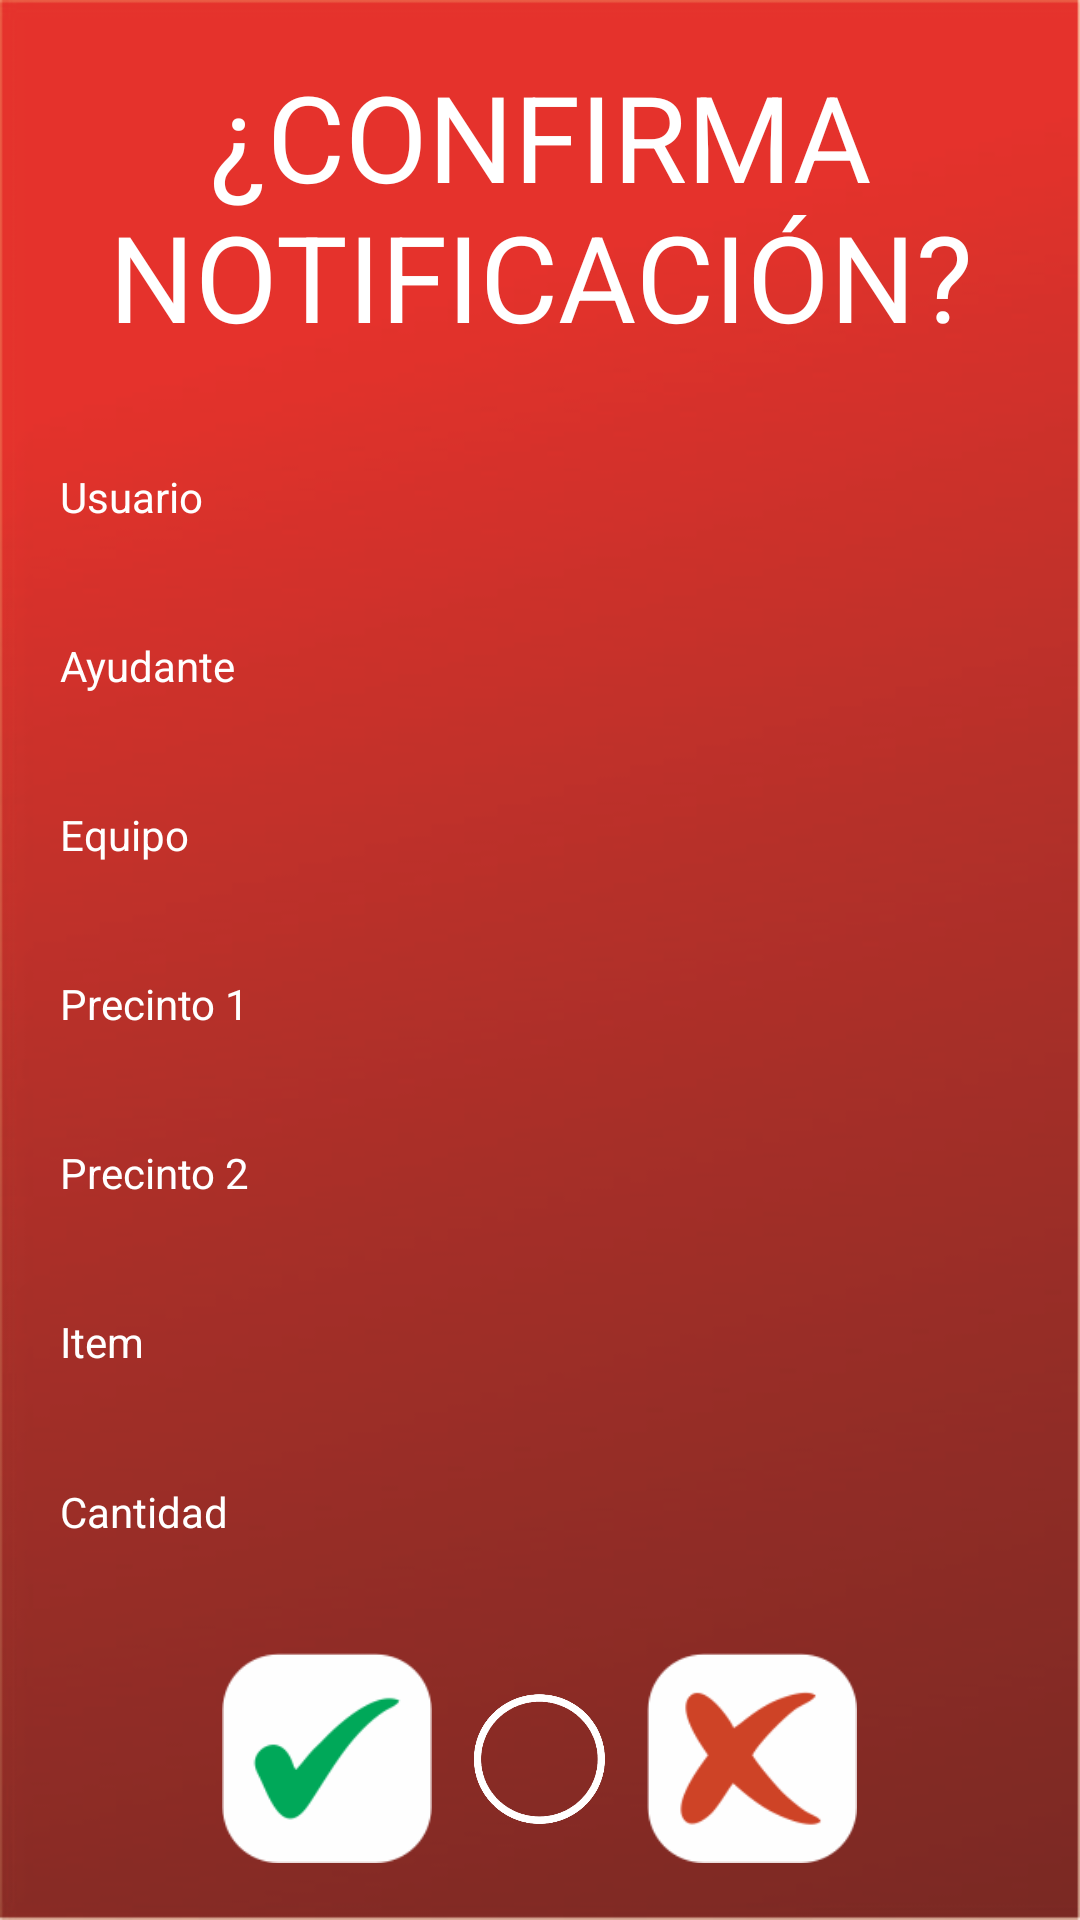

Write the Android layout XML for this screen, with the resource values it uses.
<!-- AndroidManifest.xml: application theme AppTheme -->
<!-- res/layout/activity_confirma_armados.xml -->
<?xml version="1.0" encoding="utf-8"?>
<LinearLayout xmlns:android="http://schemas.android.com/apk/res/android"
    xmlns:app="http://schemas.android.com/apk/res-auto"
    xmlns:tools="http://schemas.android.com/tools"
    android:layout_width="match_parent"
    android:layout_height="match_parent"
    android:background="@drawable/fondo_rojo"
    tools:context="com.tofitsolutions.armasdurasargentinas.ConfirmaArmados"
    android:orientation="vertical">

    <TextView
        android:id="@+id/textView7"
        android:layout_width="wrap_content"
        android:layout_height="wrap_content"
        android:layout_weight="1"
        android:gravity="center_vertical|center_horizontal|center"
        android:text="¿CONFIRMA NOTIFICACIÓN?"
        android:textColor="@color/colorAccent"
        android:textSize="40sp" />

    <LinearLayout
        android:layout_width="match_parent"
        android:layout_height="wrap_content"
        android:layout_gravity="left|center_vertical"
        android:layout_marginLeft="20dp"
        android:layout_weight="1"
        android:gravity="left|center_vertical"
        android:orientation="horizontal">

        <TextView
            android:id="@+id/textView10"
            android:layout_width="10dp"
            android:layout_height="wrap_content"
            android:layout_weight="1"
            android:text="Usuario"
            android:textColor="@color/colorAccent" />

        <TextView
            android:id="@+id/usuarioConfEst"
            android:layout_width="5dp"
            android:layout_height="wrap_content"
            android:layout_gravity="left|center_vertical"
            android:layout_weight="1"
            android:gravity="left|center_vertical"
            android:textColor="@color/colorAccent" />

    </LinearLayout>

    <LinearLayout
        android:layout_width="match_parent"
        android:layout_height="wrap_content"
        android:layout_gravity="left|center_vertical"
        android:layout_marginLeft="20dp"
        android:layout_weight="1"
        android:gravity="left|center_vertical"
        android:orientation="horizontal">

        <TextView
            android:id="@+id/textView11"
            android:layout_width="5dp"
            android:layout_height="wrap_content"
            android:layout_weight="1"
            android:text="Ayudante"
            android:textColor="@color/colorAccent" />

        <TextView
            android:id="@+id/AyudanteConfEst"
            android:layout_width="5dp"
            android:layout_height="wrap_content"
            android:layout_weight="1"
            android:textColor="@color/colorAccent" />

    </LinearLayout>

    <LinearLayout
        android:layout_width="match_parent"
        android:layout_height="wrap_content"
        android:layout_gravity="left|center_vertical"
        android:layout_marginLeft="20dp"
        android:layout_weight="1"
        android:gravity="left|center_vertical"
        android:orientation="horizontal">

        <TextView
            android:id="@+id/textView12"
            android:layout_width="5dp"
            android:layout_height="wrap_content"
            android:layout_weight="1"
            android:text="Equipo"
            android:textColor="@color/colorAccent" />

        <TextView
            android:id="@+id/equipoConfEst"
            android:layout_width="5dp"
            android:layout_height="wrap_content"
            android:layout_weight="1"
            android:textColor="@color/colorAccent" />

    </LinearLayout>

    <LinearLayout
        android:layout_width="match_parent"
        android:layout_height="wrap_content"
        android:layout_gravity="left|center_vertical"
        android:layout_marginLeft="20dp"
        android:layout_weight="1"
        android:gravity="left|center_vertical"
        android:orientation="horizontal">

        <TextView
            android:id="@+id/textView13"
            android:layout_width="5dp"
            android:layout_height="wrap_content"
            android:layout_weight="1"
            android:text="Precinto 1"
            android:textColor="@color/colorAccent" />

        <TextView
            android:id="@+id/preAConfEst"
            android:layout_width="5dp"
            android:layout_height="wrap_content"
            android:layout_weight="1"
            android:textColor="@color/colorAccent" />

    </LinearLayout>

    <LinearLayout
        android:layout_width="match_parent"
        android:layout_height="wrap_content"
        android:layout_gravity="left|center_vertical"
        android:layout_marginLeft="20dp"
        android:layout_weight="1"
        android:gravity="left|center_vertical"
        android:orientation="horizontal">

        <TextView
            android:id="@+id/textView14"
            android:layout_width="5dp"
            android:layout_height="wrap_content"
            android:layout_weight="1"
            android:text="Precinto 2"
            android:textColor="@color/colorAccent" />

        <TextView
            android:id="@+id/preBConfEst"
            android:layout_width="5dp"
            android:layout_height="wrap_content"
            android:layout_gravity="left|center_vertical"
            android:layout_weight="1"
            android:gravity="left|center_vertical"
            android:textColor="@color/colorAccent" />

    </LinearLayout>

    <LinearLayout
        android:layout_width="match_parent"
        android:layout_height="wrap_content"
        android:layout_gravity="left|center_vertical"
        android:layout_marginLeft="20dp"
        android:layout_weight="1"
        android:gravity="left|center_vertical"
        android:orientation="horizontal">

        <TextView
            android:id="@+id/textView9"
            android:layout_width="5dp"
            android:layout_height="wrap_content"
            android:layout_weight="1"
            android:text="Item"
            android:textColor="@color/colorAccent" />

        <TextView
            android:id="@+id/itemConfEst"
            android:layout_width="5dp"
            android:layout_height="wrap_content"
            android:layout_weight="1"
            android:textColor="@color/colorAccent" />

    </LinearLayout>

    <LinearLayout
        android:layout_width="match_parent"
        android:layout_height="wrap_content"
        android:layout_gravity="left|center_vertical"
        android:layout_marginLeft="20dp"
        android:layout_weight="1"
        android:gravity="left|center_vertical"
        android:orientation="horizontal">

        <TextView
            android:id="@+id/textView15"
            android:layout_width="5dp"
            android:layout_height="wrap_content"
            android:layout_weight="1"
            android:text="Cantidad"
            android:textColor="@color/colorAccent" />

        <TextView
            android:id="@+id/cantidadConfEst"
            android:layout_width="5dp"
            android:layout_height="wrap_content"
            android:layout_weight="1"
            android:textColor="@color/colorAccent" />

    </LinearLayout>

    <LinearLayout
        android:layout_width="match_parent"
        android:layout_height="wrap_content"
        android:layout_marginLeft="20px"
        android:layout_marginRight="20px"
        android:layout_weight="1"
        android:gravity="center_vertical|center_horizontal"
        android:orientation="horizontal">

        <Button
            android:id="@+id/bt_okEstribadoraConf"
            android:layout_width="70dp"
            android:layout_height="70dp"
            android:layout_marginRight="30px"
            android:background="@drawable/boton_ok_j" />

        <Button
            android:id="@+id/bt_principalConfEst"
            android:layout_width="45dp"
            android:layout_height="45dp"
            android:layout_marginLeft="10px"
            android:layout_marginRight="10px"
            android:background="@drawable/boton_principal" />

        <Button
            android:id="@+id/bt_cancelConfEst"
            android:layout_width="70dp"
            android:layout_height="70dp"
            android:layout_marginLeft="30px"
            android:background="@drawable/boton_cancelar_x" />
    </LinearLayout>

</LinearLayout>
<!-- resources referenced by this layout -->
<resources>
  <color name="colorAccent">#ffffff</color>
  <!-- drawable boton_cancelar_x: png bitmap (drawable, 7326 bytes) -->
  <!-- drawable boton_ok_j: png bitmap (drawable, 6640 bytes) -->
  <!-- drawable boton_principal: png bitmap (drawable, 33503 bytes) -->
  <!-- drawable fondo_rojo: png bitmap (drawable, 423759 bytes) -->
  <style name="AppTheme" parent="Theme.AppCompat.Light.NoActionBar">
          
          <item name="colorPrimary">@color/colorPrimary</item>
          <item name="colorPrimaryDark">@color/colorPrimaryDark</item>
          <item name="colorAccent">@color/colorAccent</item>
      </style>
  <color name="colorPrimary">#8c8988</color>
  <color name="colorPrimaryDark">#e5342d</color>
</resources>
